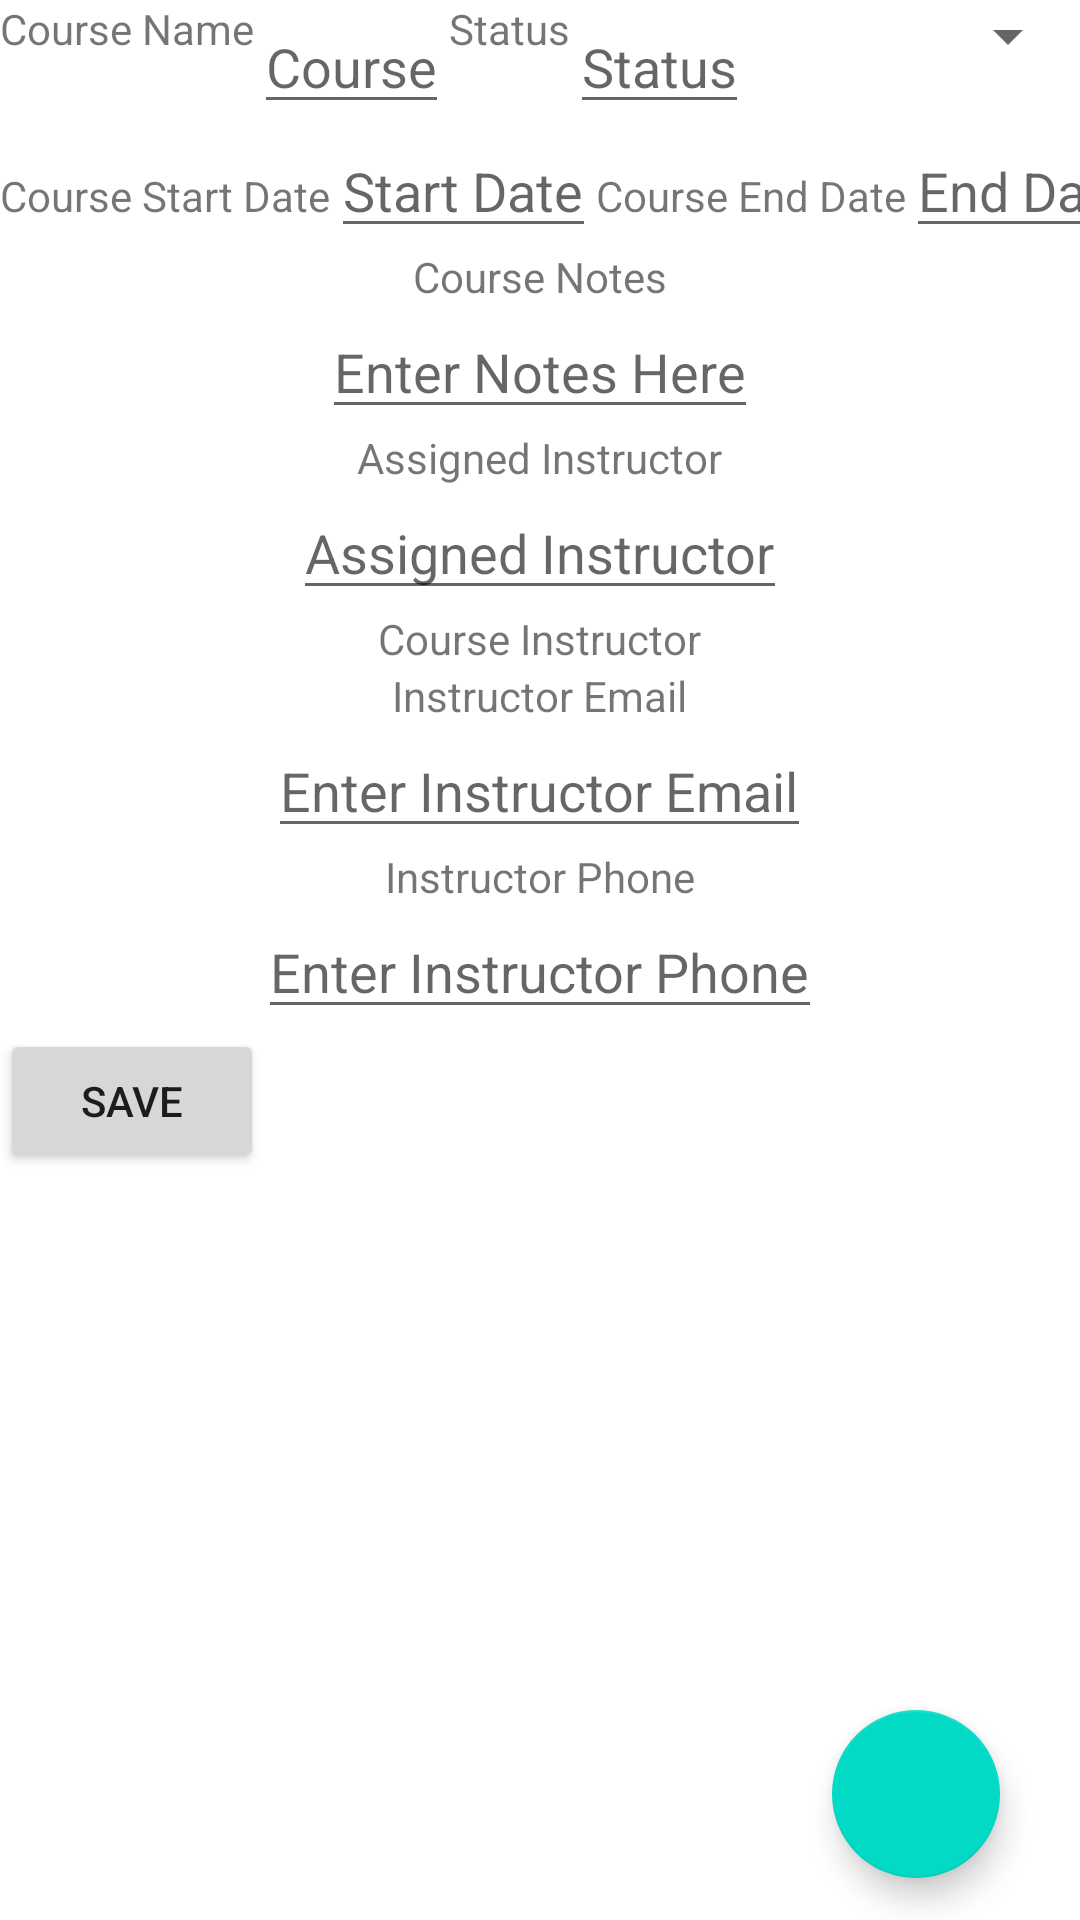

Layout XML and referenced resources for this Android screen:
<!-- AndroidManifest.xml: application theme Theme.WGUTerminator -->
<!-- res/layout/activity_course_details.xml -->
<?xml version="1.0" encoding="utf-8"?>
<androidx.constraintlayout.widget.ConstraintLayout xmlns:android="http://schemas.android.com/apk/res/android"
    xmlns:app="http://schemas.android.com/apk/res-auto"
    xmlns:tools="http://schemas.android.com/tools"
    android:layout_width="match_parent"
    android:layout_height="wrap_content"
    tools:context=".UI.CourseDetails">
    <ScrollView
        android:id="@+id/scrollView"
        android:layout_width="match_parent"
        android:layout_height="match_parent"
        android:orientation="vertical"
        app:layout_constraintTop_toTopOf="parent">
        <LinearLayout
            android:layout_width="match_parent"
            android:layout_height="wrap_content"
            android:orientation="vertical">
            <LinearLayout
                android:layout_width="match_parent"
                android:layout_height="wrap_content"
                android:orientation="horizontal">
            <TextView
                android:layout_width="wrap_content"
                android:layout_height="wrap_content"
                android:layout_gravity="center_horizontal"
                android:text="Course Name"/>
                <EditText
                    android:id="@+id/courseName"
                    android:layout_width="wrap_content"
                    android:layout_height="wrap_content"
                    android:layout_gravity="center_horizontal"
                    android:hint="Course"/>
            <TextView
                android:layout_width="wrap_content"
                android:layout_height="wrap_content"
                android:layout_gravity="center_horizontal"
                android:text="Status" />

            <EditText
                android:id="@+id/courseStatus"
                android:layout_width="wrap_content"
                android:layout_height="wrap_content"
                android:layout_gravity="center_horizontal"
                android:hint="Status">
            </EditText>
                <Spinner
                    android:id="@+id/statusSpinner"
                    android:layout_width="match_parent"
                    android:layout_height="wrap_content"/>
            </LinearLayout>
            <LinearLayout
                android:layout_width="match_parent"
                android:layout_height="wrap_content"
                android:orientation="horizontal">
                <TextView
                    android:layout_width="wrap_content"
                    android:layout_height="wrap_content"
                    android:text="Course Start Date"/>
                    <EditText
                        android:id="@+id/courseStartDate"
                        android:layout_width="wrap_content"
                        android:layout_height="wrap_content"
                        android:inputType="none"
                        android:hint="Start Date"/>

                <LinearLayout
                    android:layout_width="209dp"
                    android:layout_height="wrap_content"
                    android:orientation="vertical">

                    <LinearLayout
                        android:layout_width="wrap_content"
                        android:layout_height="wrap_content"
                        android:orientation="horizontal">

                        <TextView
                            android:layout_width="wrap_content"
                            android:layout_height="wrap_content"
                            android:text="Course End Date" />

                        <EditText
                            android:id="@+id/courseEndDate"
                            android:layout_width="wrap_content"
                            android:layout_height="wrap_content"
                            android:inputType="none"
                            android:hint="End Date" />
                    </LinearLayout>
                </LinearLayout>
            </LinearLayout>

            <LinearLayout
                android:layout_width="match_parent"
                android:layout_height="wrap_content"
                android:orientation="vertical">

                <TextView
                    android:layout_width="wrap_content"
                    android:layout_height="wrap_content"
                    android:layout_gravity="center_horizontal"
                    android:text="Course Notes" />

                <EditText
                    android:id="@+id/courseNotes"
                    android:layout_width="wrap_content"
                    android:layout_height="wrap_content"
                    android:layout_gravity="center_horizontal"
                    android:hint="Enter Notes Here"></EditText>

                <TextView
                    android:layout_width="wrap_content"
                    android:layout_height="wrap_content"
                    android:layout_gravity="center_horizontal"
                    android:text="Assigned Instructor"/>
                <EditText
                    android:id="@+id/assignedInstructor"
                    android:layout_width="wrap_content"
                    android:layout_height="wrap_content"
                    android:layout_gravity="center_horizontal"
                    android:hint="Assigned Instructor"></EditText>

                <TextView
                    android:layout_width="wrap_content"
                    android:layout_height="wrap_content"
                    android:layout_gravity="center_horizontal"
                    android:text="Course Instructor" />

                    <TextView
                        android:layout_width="wrap_content"
                        android:layout_height="wrap_content"
                        android:layout_gravity="center_horizontal"
                        android:text="Instructor Email" />

                    <EditText
                        android:id="@+id/courseInstructorEmail"
                        android:layout_width="wrap_content"
                        android:layout_height="wrap_content"
                        android:layout_gravity="center_horizontal"
                        android:hint="Enter Instructor Email"></EditText>


                        <TextView
                            android:layout_width="wrap_content"
                            android:layout_height="wrap_content"
                            android:layout_gravity="center_horizontal"
                            android:text="Instructor Phone" />

                        <EditText
                            android:id="@+id/courseInstructorPhone"
                            android:layout_width="wrap_content"
                            android:layout_height="wrap_content"
                            android:layout_gravity="center_horizontal"
                            android:hint="Enter Instructor Phone"></EditText>



            </LinearLayout>

            <androidx.appcompat.widget.LinearLayoutCompat
                android:layout_width="wrap_content"
                android:layout_height="wrap_content"
                android:orientation="horizontal">

                <Button
                    android:id="@+id/saveCourse"
                    android:layout_width="wrap_content"
                    android:layout_height="wrap_content"
                    android:text="Save" />
            </androidx.appcompat.widget.LinearLayoutCompat>
        </LinearLayout>
    </ScrollView>

    <com.google.android.material.floatingactionbutton.FloatingActionButton
        android:id="@+id/floatingActionButton2"
        android:layout_width="wrap_content"
        android:layout_height="wrap_content"
        android:clickable="true"
        app:layout_constraintBottom_toBottomOf="parent"
        app:layout_constraintEnd_toEndOf="parent"
        app:layout_constraintHorizontal_bias="0.912"
        app:layout_constraintStart_toStartOf="parent"
        app:layout_constraintTop_toTopOf="parent"
        app:layout_constraintVertical_bias="0.976"
        app:srcCompat="@drawable/ic_baseline_add_24" />

    <androidx.recyclerview.widget.RecyclerView
        android:id="@+id/assessrecyclerview"
        android:layout_width="wrap_content"
        android:layout_height="wrap_content"
        android:layout_marginTop="84dp"
        app:layout_constraintEnd_toEndOf="parent"
        app:layout_constraintHorizontal_bias="0.498"
        app:layout_constraintStart_toStartOf="parent"
        app:layout_constraintTop_toBottomOf="@id/scrollView" />

    <TextView
        android:id="@+id/assocAssessTextView"
        android:layout_width="wrap_content"
        android:layout_height="wrap_content"
        android:text="Associated Assessments"
        app:layout_constraintBottom_toTopOf="@+id/assessrecyclerview"
        app:layout_constraintEnd_toEndOf="parent"
        app:layout_constraintStart_toStartOf="parent"
        app:layout_constraintTop_toBottomOf="@+id/scrollView" />
</androidx.constraintlayout.widget.ConstraintLayout>
<!-- resources referenced by this layout -->
<resources>
  <style name="Theme.WGUTerminator" parent="Theme.MaterialComponents.DayNight.DarkActionBar">
          
          <item name="colorPrimary">@color/purple_500</item>
          <item name="colorPrimaryVariant">@color/purple_700</item>
          <item name="colorOnPrimary">@color/white</item>
          
          <item name="colorSecondary">@color/teal_200</item>
          <item name="colorSecondaryVariant">@color/teal_700</item>
          <item name="colorOnSecondary">@color/black</item>
          
          <item name="android:statusBarColor">?attr/colorPrimaryVariant</item>
          
      </style>
  <!-- not gathered from this repository: default colours our renderer supplied (Android Studio template values) -->
  <color name="purple_500">#FF6200EE</color>
  <color name="purple_700">#FF3700B3</color>
  <color name="teal_200">#FF03DAC5</color>
  <color name="teal_700">#FF018786</color>
  <color name="black">#FF000000</color>
  <color name="white">#FFFFFFFF</color>
</resources>
